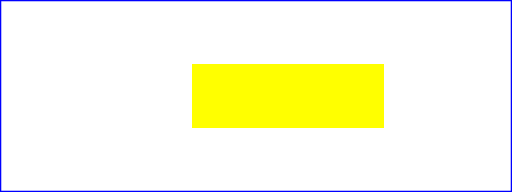
t = 0.00 s
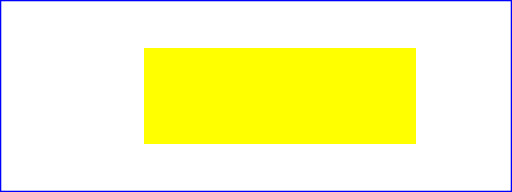
t = 2.25 s
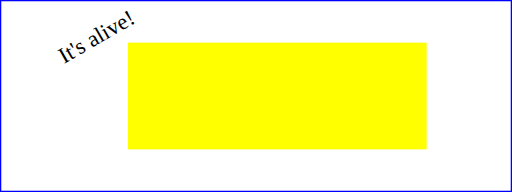
t = 3.00 s
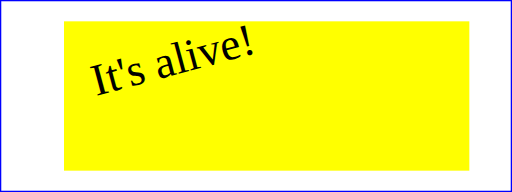
t = 6.00 s
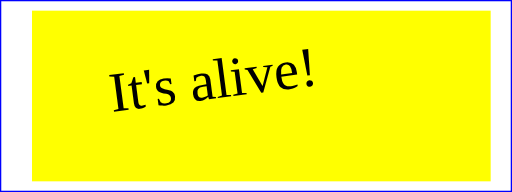
t = 7.50 s
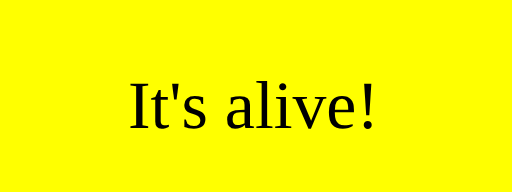
t = 9.00 s

The animated SVG that drew these frames (rendered in a browser with its animation timeline set to each time). Animation: 9 SMIL elements (animate=4,animateColor=1,animateMotion=1,animateTransform=2,set=1); one cycle of 9.00 s.

<?xml version="1.0" standalone="no"?>

<!DOCTYPE svg PUBLIC "-//W3C//DTD SVG 1.1//EN" 
  "http://www.w3.org/Graphics/SVG/1.1/DTD/svg11.dtd">

<svg width="8cm" height="3cm"  viewBox="0 0 800 300"
 xmlns="http://www.w3.org/2000/svg" version="1.1">

  <desc> Example anim01 - demonstrate animation elements</desc>
  
  <rect x="1" y="1" width="798" height="298" fill="none" stroke="blue" stroke-width="2" />


  <!-- The following illustrates the use of the 'animate' element
       to animate a rectangles x, y, and width attributes so that
       the rectangle grows to ultimately fill the viewport. -->
  
  <rect id="RectElement" x="300" y="100" width="300" height="100" fill="rgb(255,255,0)" >

    <animate attributeName="x" attributeType="XML" begin="0s" dur="9s" fill="freeze" from="300" to="0" />

    <animate attributeName="y" attributeType="XML"
 begin="0s" dur="9s" fill="freeze" from="100" to="0" />

    <animate attributeName="width" attributeType="XML"
 begin="0s" dur="9s" fill="freeze" from="300" to="800" />

    <animate attributeName="height" attributeType="XML"
 begin="0s" dur="9s" fill="freeze" from="100" to="300" />

  </rect>

  

  <!-- Set up a new user coordinate system so that
 the text string's origin is at (0,0), 
       allowing
 rotation and scale relative to the new origin -->


  <g transform="translate(100,100)" >
    
  
    <!-- The following illustrates the use of the 'set', 'animateMotion',
       'animateColor' and 'animateTransform' elements. The 'text' element 

       below starts off hidden (i.e., invisible). At 3 seconds, it:
 
           * becomes visible

           * continuously moves diagonally across the viewport

           * changes color from blue to dark red

           * rotates from -30 to zero degrees

           * scales by a factor of three. -->
    
    <text id="TextElement" x="0" y="0"
 font-family="Verdana" font-size="35.27" visibility="hidden"  >
 
        It's alive!
      
       <set attributeName="visibility" attributeType="CSS" to="visible"
 begin="3s" dur="6s" fill="freeze" />

       <animateMotion path="M 0 0 L 100 100" 
begin="3s" dur="6s" fill="freeze" />
       <animateColor attributeName="fill" attributeType="CSS" from="rgb(0,0,255)" to="rgb(128,0,0)"
 begin="3s" dur="6s" fill="freeze" />

       <animateTransform attributeName="transform" attributeType="XML" type="rotate" from="-30" to="0"
 begin="3s" dur="6s" fill="freeze" />

       <animateTransform attributeName="transform" attributeType="XML"
 type="scale" from="1" to="3" additive="sum"
 begin="3s" dur="6s" fill="freeze" />

    </text>

  </g>

</svg>

